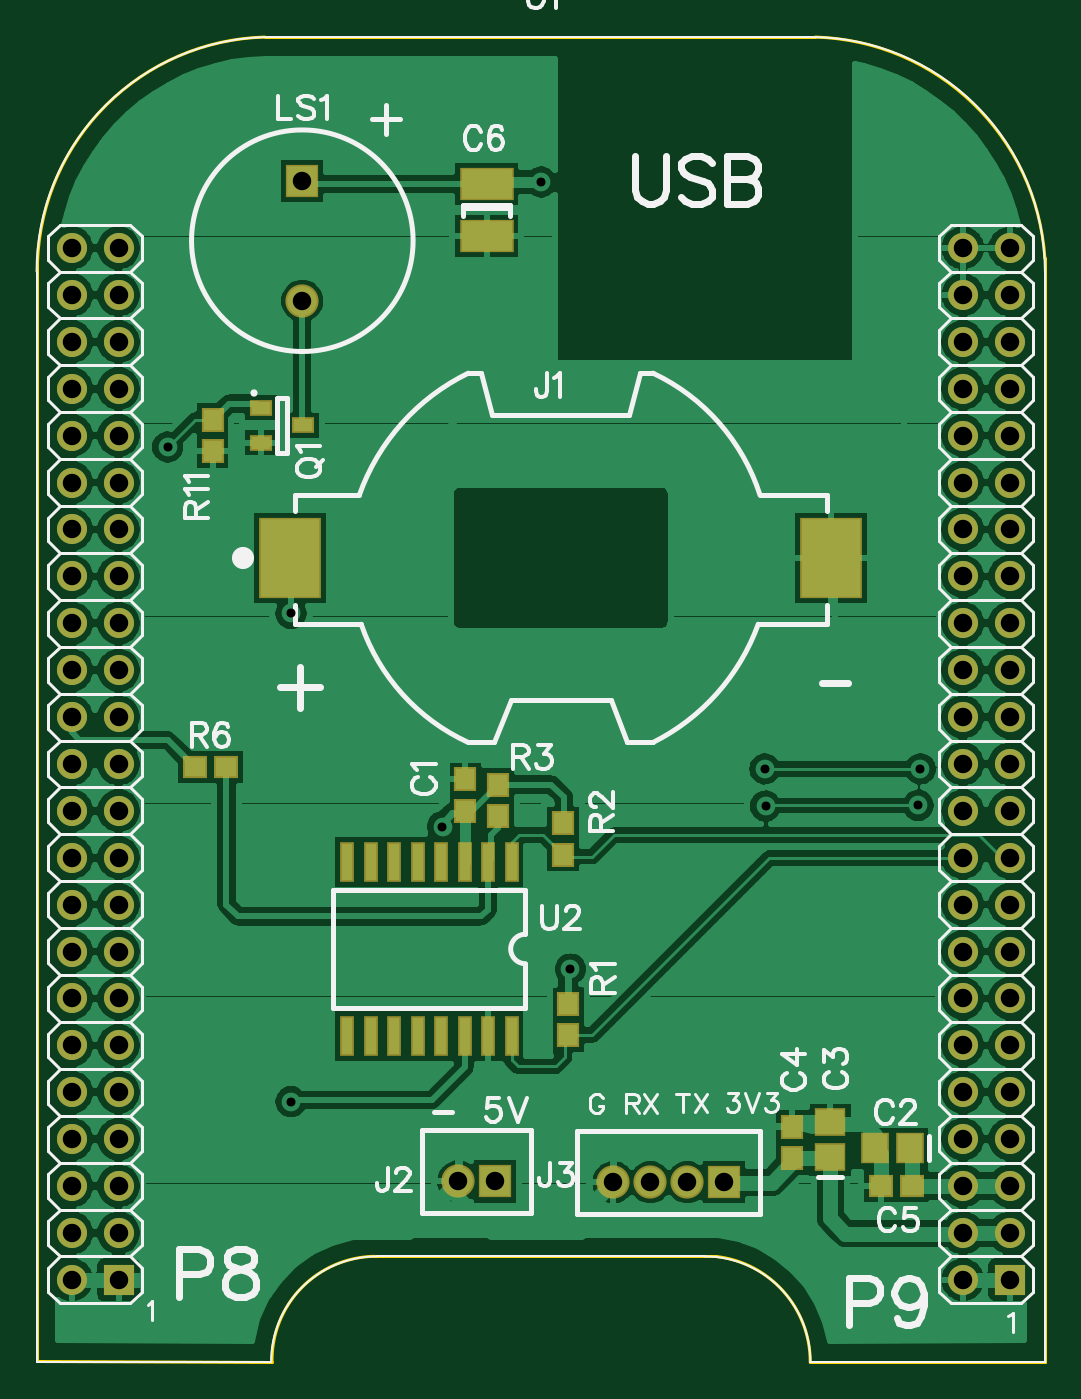
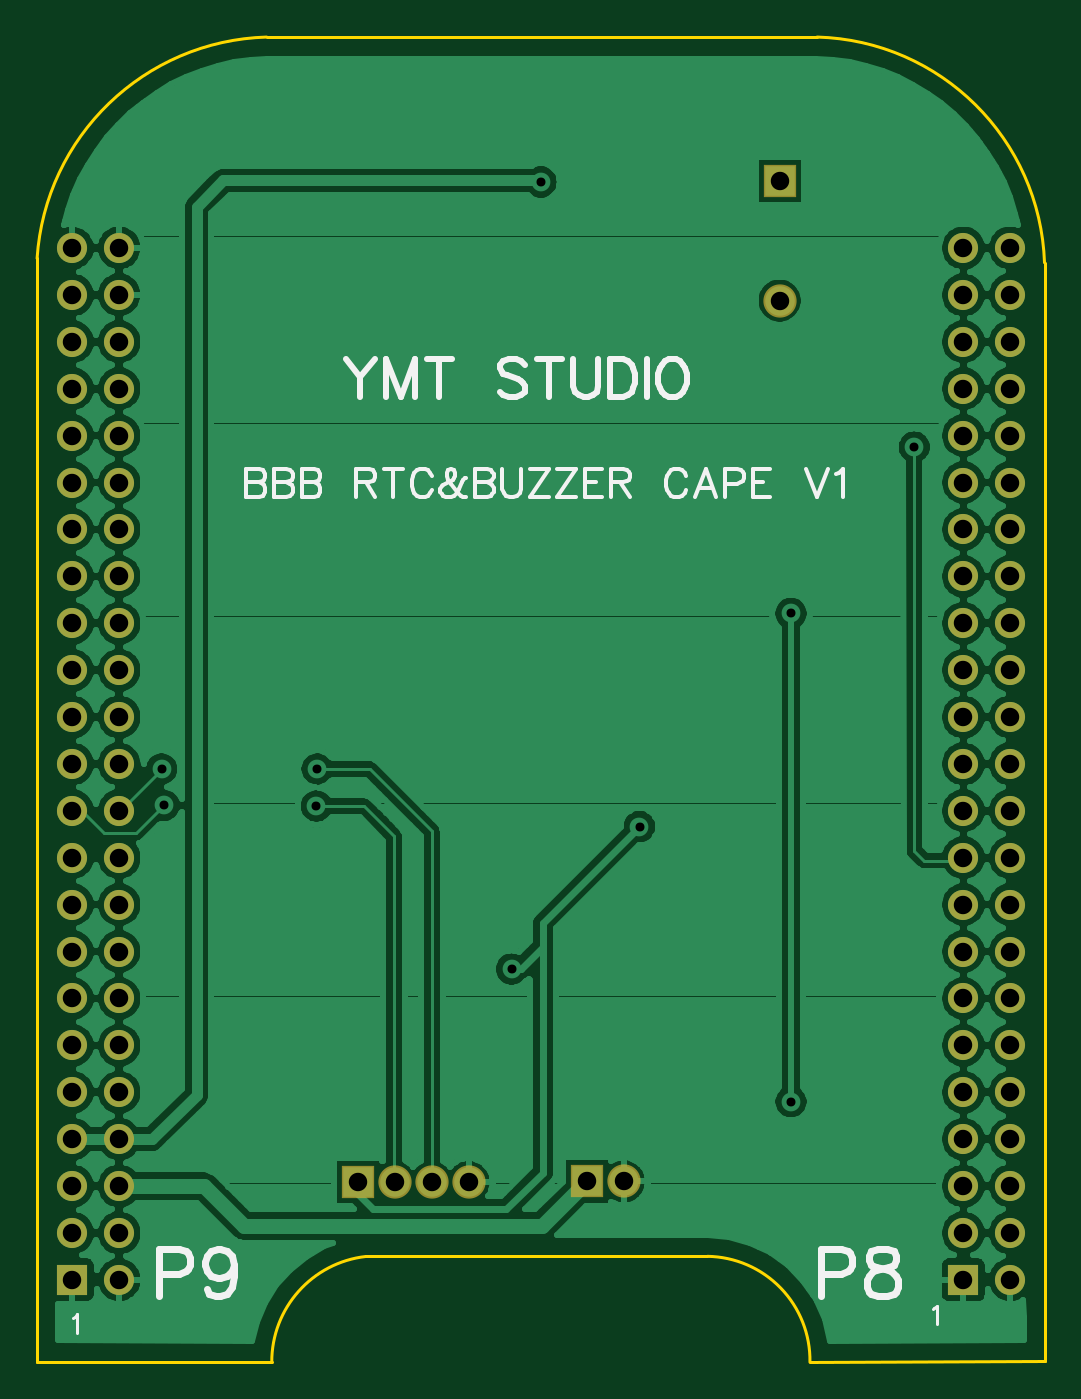
Circuit board: 12 layer files. Board 54.6 x 71.8 mm.
- outline: BoardOutline.gbr (500 bytes)
- bottom_copper: Bottom.gbr (80490 bytes)
- outline: BottomDimension.gbr (185 bytes)
- bottom_mask: BottomMask.gbr (1877 bytes)
- paste: BottomPaste.gbr (175 bytes)
- bottom_silk: BottomSilk.gbr (7186 bytes)
- drill: Through.drl (1925 bytes)
- top_copper: Top.gbr (82582 bytes)
- outline: TopDimension.gbr (182 bytes)
- top_mask: TopMask.gbr (2716 bytes)
- paste: TopPaste.gbr (1014 bytes)
- top_silk: TopSilk.gbr (23218 bytes)

=== outline: BoardOutline.gbr ===
G04 DipTrace 3.0.0.1*
G04 BoardOutline.gbr*
%MOMM*%
G04 #@! TF.FileFunction,Profile*
G04 #@! TF.Part,Single*
%ADD11C,0.14*%
%FSLAX35Y35*%
G04*
G71*
G90*
G75*
G01*
G04 BoardOutline*
%LPD*%
X154667Y7564000D2*
D11*
G02X1386000Y8785667I1265806J-44451D01*
G01*
X4367667D1*
G02X5610667Y7587333I-37876J-1283120D01*
G01*
X5612000Y1611667D1*
X4339667Y1609000D1*
G03X3829333Y2181667I-574203J2024D01*
G01*
X1980000Y2182333D1*
G03X1425000Y1609333I8538J-563552D01*
G01*
X151667Y1613000D1*
X154667Y7564000D1*
M02*

=== bottom_copper: Bottom.gbr (80490 bytes, source omitted) ===
=== outline: BottomDimension.gbr ===
G04 DipTrace 3.0.0.1*
G04 BottomDimension.gbr*
%MOMM*%
G04 #@! TF.FileFunction,Drawing,Bot*
G04 #@! TF.Part,Single*
%FSLAX35Y35*%
G04*
G71*
G90*
G75*
G01*
G04 BotDimension*
%LPD*%
M02*

=== bottom_mask: BottomMask.gbr ===
G04 DipTrace 3.0.0.1*
G04 BottomMask.gbr*
%MOMM*%
G04 #@! TF.FileFunction,Soldermask,Bot*
G04 #@! TF.Part,Single*
%AMOUTLINE0*5,1,4,0,0,2.30517,-135.0*%
%ADD32C,1.63*%
%ADD46C,1.8*%
%ADD48R,1.8X1.8*%
%ADD68OUTLINE0*%
%FSLAX35Y35*%
G04*
G71*
G90*
G75*
G01*
G04 BotMask*
%LPD*%
D48*
X2633333Y2588333D3*
D46*
X2433333D3*
D48*
X3874000Y2583333D3*
D46*
X3674000D3*
X3474000D3*
X3274000D3*
D48*
X1589000Y8007667D3*
D46*
Y7357667D3*
D68*
X594333Y2055000D3*
D32*
X340333D3*
X594333Y2309000D3*
X340333D3*
X594333Y2563000D3*
X340333D3*
X594333Y2817000D3*
X340333D3*
X594333Y3071000D3*
X340333D3*
X594333Y3325000D3*
X340333D3*
X594333Y3579000D3*
X340333D3*
X594333Y3833000D3*
X340333D3*
X594333Y4087000D3*
X340333D3*
X594333Y4341000D3*
X340333D3*
X594333Y4595000D3*
X340333D3*
X594333Y4849000D3*
X340333D3*
X594333Y5103000D3*
X340333D3*
X594333Y5357000D3*
X340333D3*
X594333Y5611000D3*
X340333D3*
X594333Y5865000D3*
X340333D3*
X594333Y6119000D3*
X340333D3*
X594333Y6373000D3*
X340333D3*
X594333Y6627000D3*
X340333D3*
X594333Y6881000D3*
X340333D3*
X594333Y7135000D3*
X340333D3*
X594333Y7389000D3*
X340333D3*
X594333Y7643000D3*
X340333D3*
D68*
X5420333Y2055000D3*
D32*
X5166333D3*
X5420333Y2309000D3*
X5166333D3*
X5420333Y2563000D3*
X5166333D3*
X5420333Y2817000D3*
X5166333D3*
X5420333Y3071000D3*
X5166333D3*
X5420333Y3325000D3*
X5166333D3*
X5420333Y3579000D3*
X5166333D3*
X5420333Y3833000D3*
X5166333D3*
X5420333Y4087000D3*
X5166333D3*
X5420333Y4341000D3*
X5166333D3*
X5420333Y4595000D3*
X5166333D3*
X5420333Y4849000D3*
X5166333D3*
X5420333Y5103000D3*
X5166333D3*
X5420333Y5357000D3*
X5166333D3*
X5420333Y5611000D3*
X5166333D3*
X5420333Y5865000D3*
X5166333D3*
X5420333Y6119000D3*
X5166333D3*
X5420333Y6373000D3*
X5166333D3*
X5420333Y6627000D3*
X5166333D3*
X5420333Y6881000D3*
X5166333D3*
X5420333Y7135000D3*
X5166333D3*
X5420333Y7389000D3*
X5166333D3*
X5420333Y7643000D3*
X5166333D3*
M02*

=== paste: BottomPaste.gbr ===
G04 DipTrace 3.0.0.1*
G04 BottomPaste.gbr*
%MOMM*%
G04 #@! TF.FileFunction,Paste,Bot*
G04 #@! TF.Part,Single*
%FSLAX35Y35*%
G04*
G71*
G90*
G75*
G01*
G04 BotPaste*
%LPD*%
M02*

=== bottom_silk: BottomSilk.gbr (7186 bytes, source omitted) ===
=== drill: Through.drl (1925 bytes, source withheld) ===
=== top_copper: Top.gbr (82582 bytes, source omitted) ===
=== outline: TopDimension.gbr ===
G04 DipTrace 3.0.0.1*
G04 TopDimension.gbr*
%MOMM*%
G04 #@! TF.FileFunction,Drawing,Top*
G04 #@! TF.Part,Single*
%FSLAX35Y35*%
G04*
G71*
G90*
G75*
G01*
G04 TopDimension*
%LPD*%
M02*

=== top_mask: TopMask.gbr ===
G04 DipTrace 3.0.0.1*
G04 TopMask.gbr*
%MOMM*%
G04 #@! TF.FileFunction,Soldermask,Top*
G04 #@! TF.Part,Single*
%AMOUTLINE0*5,1,4,0,0,2.30517,-135.0*%
%ADD32C,1.63*%
%ADD40R,0.8X2.2*%
%ADD44R,1.25X0.85*%
%ADD46C,1.8*%
%ADD48R,1.8X1.8*%
%ADD50R,3.4X4.4*%
%ADD52R,2.9X1.8*%
%ADD54R,1.3X1.2*%
%ADD56R,1.7X1.5*%
%ADD58R,1.5X1.7*%
%ADD60R,1.2X1.3*%
%ADD68OUTLINE0*%
%FSLAX35Y35*%
G04*
G71*
G90*
G75*
G01*
G04 TopMask*
%LPD*%
D60*
X2472000Y4596667D3*
Y4766667D3*
D58*
X4879667Y2767333D3*
X4689667D3*
D56*
X4448333Y2719667D3*
Y2909667D3*
D60*
X4241333Y2713000D3*
Y2883000D3*
D54*
X4890333Y2563333D3*
X4720333D3*
D52*
X2586667Y7988333D3*
Y7708333D3*
D50*
X1523000Y5965333D3*
X4453000D3*
D48*
X2633333Y2588333D3*
D46*
X2433333D3*
D48*
X3874000Y2583333D3*
D46*
X3674000D3*
X3474000D3*
X3274000D3*
D48*
X1589000Y8007667D3*
D46*
Y7357667D3*
D44*
X1364000Y6778000D3*
Y6588000D3*
X1594000Y6683000D3*
D60*
X3029000Y3378667D3*
Y3548667D3*
X3000333Y4357333D3*
Y4527333D3*
X2651000Y4567667D3*
Y4737667D3*
D54*
X1005667Y4833000D3*
X1175667D3*
D60*
X1102667Y6541667D3*
Y6711667D3*
D68*
X594333Y2055000D3*
D32*
X340333D3*
X594333Y2309000D3*
X340333D3*
X594333Y2563000D3*
X340333D3*
X594333Y2817000D3*
X340333D3*
X594333Y3071000D3*
X340333D3*
X594333Y3325000D3*
X340333D3*
X594333Y3579000D3*
X340333D3*
X594333Y3833000D3*
X340333D3*
X594333Y4087000D3*
X340333D3*
X594333Y4341000D3*
X340333D3*
X594333Y4595000D3*
X340333D3*
X594333Y4849000D3*
X340333D3*
X594333Y5103000D3*
X340333D3*
X594333Y5357000D3*
X340333D3*
X594333Y5611000D3*
X340333D3*
X594333Y5865000D3*
X340333D3*
X594333Y6119000D3*
X340333D3*
X594333Y6373000D3*
X340333D3*
X594333Y6627000D3*
X340333D3*
X594333Y6881000D3*
X340333D3*
X594333Y7135000D3*
X340333D3*
X594333Y7389000D3*
X340333D3*
X594333Y7643000D3*
X340333D3*
D68*
X5420333Y2055000D3*
D32*
X5166333D3*
X5420333Y2309000D3*
X5166333D3*
X5420333Y2563000D3*
X5166333D3*
X5420333Y2817000D3*
X5166333D3*
X5420333Y3071000D3*
X5166333D3*
X5420333Y3325000D3*
X5166333D3*
X5420333Y3579000D3*
X5166333D3*
X5420333Y3833000D3*
X5166333D3*
X5420333Y4087000D3*
X5166333D3*
X5420333Y4341000D3*
X5166333D3*
X5420333Y4595000D3*
X5166333D3*
X5420333Y4849000D3*
X5166333D3*
X5420333Y5103000D3*
X5166333D3*
X5420333Y5357000D3*
X5166333D3*
X5420333Y5611000D3*
X5166333D3*
X5420333Y5865000D3*
X5166333D3*
X5420333Y6119000D3*
X5166333D3*
X5420333Y6373000D3*
X5166333D3*
X5420333Y6627000D3*
X5166333D3*
X5420333Y6881000D3*
X5166333D3*
X5420333Y7135000D3*
X5166333D3*
X5420333Y7389000D3*
X5166333D3*
X5420333Y7643000D3*
X5166333D3*
D40*
X2722000Y4317000D3*
X2595000D3*
X2468000D3*
X2341000D3*
X2214000D3*
X2087000D3*
X1960000D3*
X1833000D3*
Y3377000D3*
X1960000D3*
X2087000D3*
X2214000D3*
X2341000D3*
X2468000D3*
X2595000D3*
X2722000D3*
M02*

=== paste: TopPaste.gbr ===
G04 DipTrace 3.0.0.1*
G04 TopPaste.gbr*
%MOMM*%
G04 #@! TF.FileFunction,Paste,Top*
G04 #@! TF.Part,Single*
%ADD41R,0.4X1.8*%
%ADD45R,0.85X0.45*%
%ADD51R,3.0X4.0*%
%ADD53R,2.5X1.4*%
%ADD55R,0.9X0.8*%
%ADD57R,1.3X1.1*%
%ADD59R,1.1X1.3*%
%ADD61R,0.8X0.9*%
%FSLAX35Y35*%
G04*
G71*
G90*
G75*
G01*
G04 TopPaste*
%LPD*%
D61*
X2472000Y4596667D3*
Y4766667D3*
D59*
X4879667Y2767333D3*
X4689667D3*
D57*
X4448333Y2719667D3*
Y2909667D3*
D61*
X4241333Y2713000D3*
Y2883000D3*
D55*
X4890333Y2563333D3*
X4720333D3*
D53*
X2586667Y7988333D3*
Y7708333D3*
D51*
X1523000Y5965333D3*
X4453000D3*
D45*
X1364000Y6778000D3*
Y6588000D3*
X1594000Y6683000D3*
D61*
X3029000Y3378667D3*
Y3548667D3*
X3000333Y4357333D3*
Y4527333D3*
X2651000Y4567667D3*
Y4737667D3*
D55*
X1005667Y4833000D3*
X1175667D3*
D61*
X1102667Y6541667D3*
Y6711667D3*
D41*
X2722000Y4317000D3*
X2595000D3*
X2468000D3*
X2341000D3*
X2214000D3*
X2087000D3*
X1960000D3*
X1833000D3*
Y3377000D3*
X1960000D3*
X2087000D3*
X2214000D3*
X2341000D3*
X2468000D3*
X2595000D3*
X2722000D3*
M02*

=== top_silk: TopSilk.gbr (23218 bytes, source omitted) ===
